The GitHub repository OverDriveGain/computerVision contains a labelled image folder "cheetah_data_mini" with 2 categories: cheetah, leopard. Examples follow, each with its label.

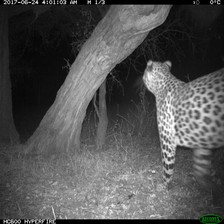
Label: leopard

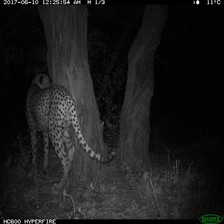
Label: cheetah

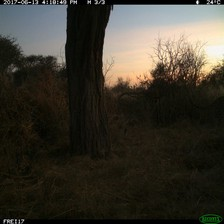
Label: leopard

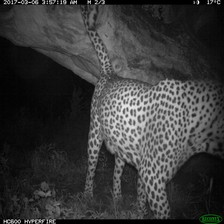
Label: leopard

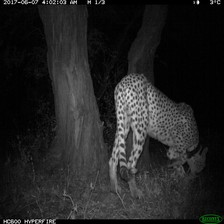
Label: cheetah

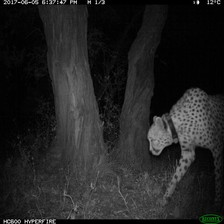
Label: cheetah
